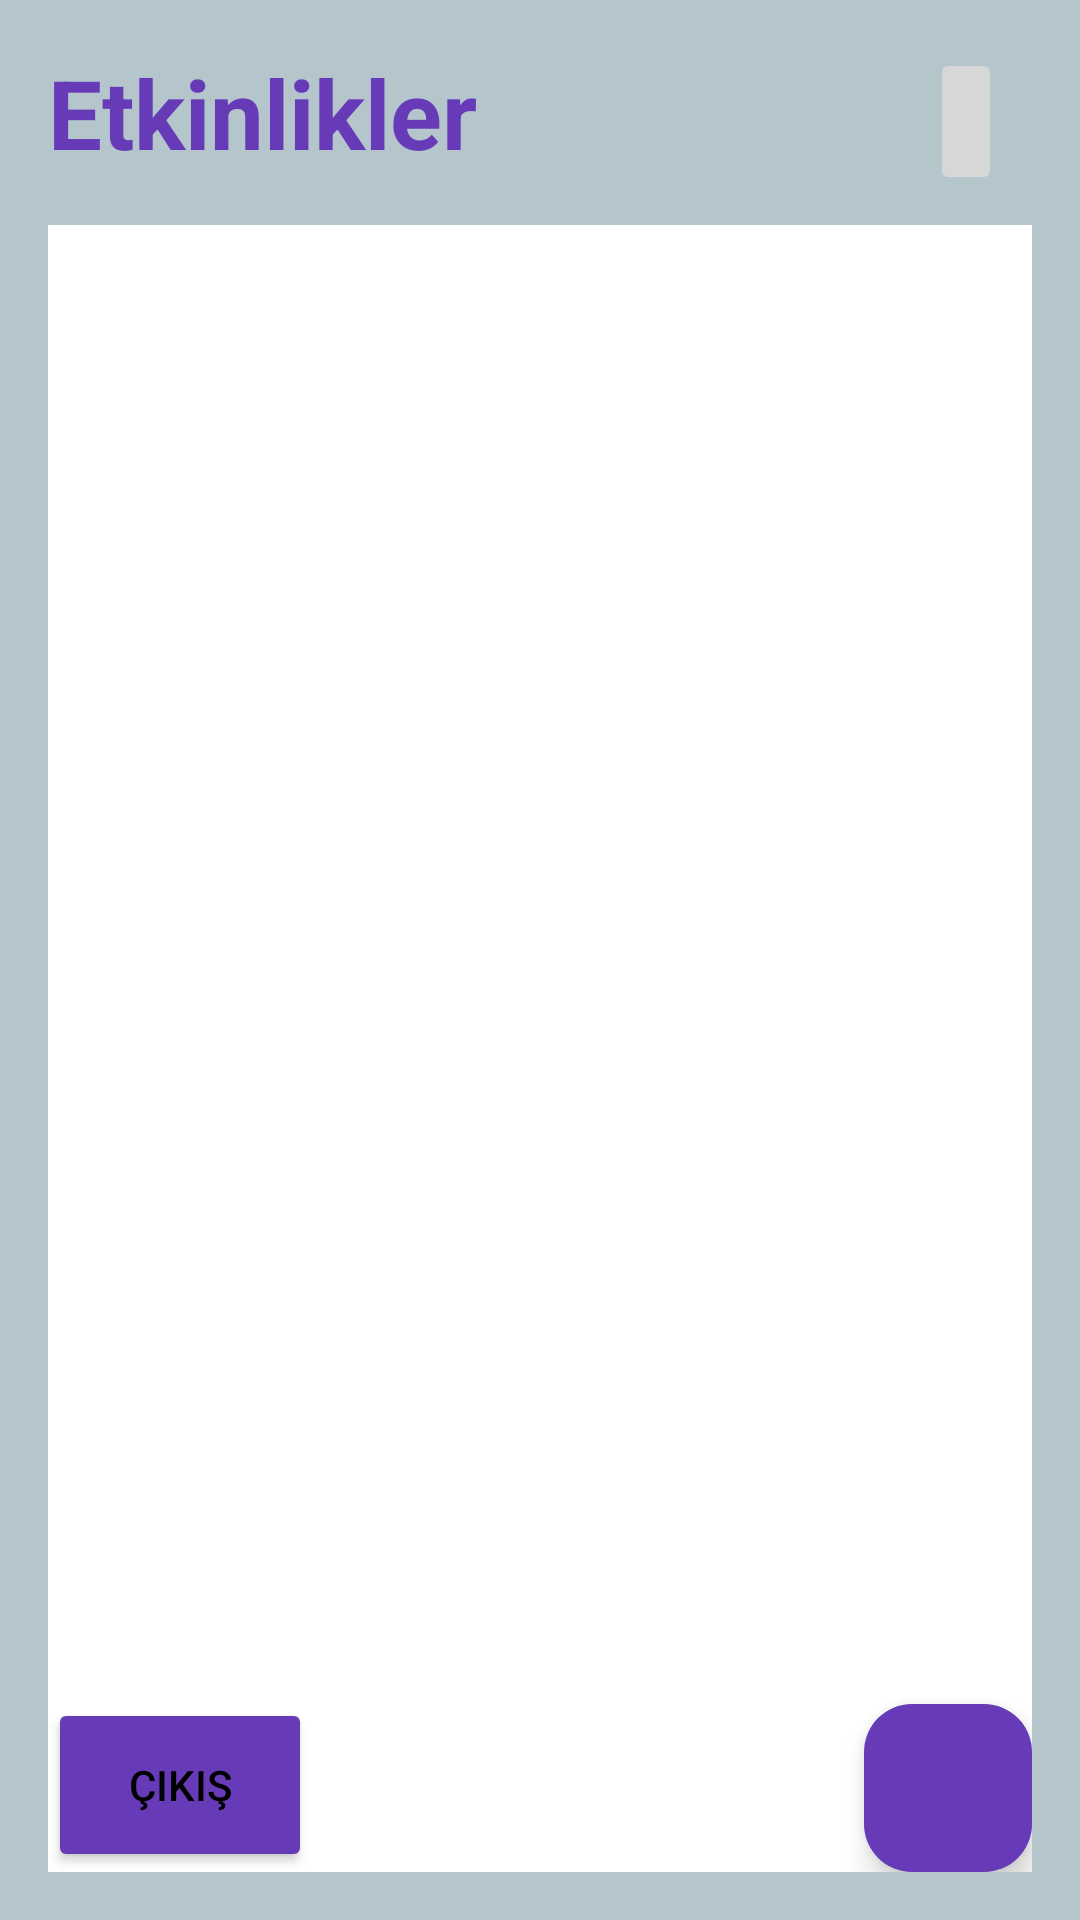

This screen was rendered from an Android layout file. Write that file and the resources it references.
<!-- AndroidManifest.xml: application theme Theme.Nerede -->
<!-- res/layout/activity_main.xml -->
<?xml version="1.0" encoding="utf-8"?>
<RelativeLayout xmlns:android="http://schemas.android.com/apk/res/android"
    xmlns:app="http://schemas.android.com/apk/res-auto"
    xmlns:tools="http://schemas.android.com/tools"
    android:layout_width="match_parent"
    android:layout_height="match_parent"
    android:background="#B4C5CC"
    android:padding="16dp"
    tools:context=".MainActivity">

    <RelativeLayout
        android:id="@+id/title_bar_layout"
        android:layout_width="wrap_content"
        android:layout_height="59dp">

        <TextView
            android:id="@+id/page_title"
            android:layout_width="wrap_content"
            android:layout_height="wrap_content"
            android:text="Etkinlikler"
            android:textColor="#673AB7"
            android:textSize="32sp"
            android:textStyle="bold" />

        <ImageButton
            android:id="@+id/filtreleme"
            android:layout_width="wrap_content"
            android:layout_height="49dp"
            android:layout_alignParentEnd="true"
            android:layout_marginEnd="10dp"
            android:contentDescription="Filtrele"
            android:src="@drawable/baseline_format_list_bulleted_24"
            app:tint="#673AB7" />

    </RelativeLayout>

    <androidx.recyclerview.widget.RecyclerView
        android:id="@+id/recyler_view"
        android:layout_width="match_parent"
        android:layout_height="match_parent"
        android:background="#FFFFFF"
        android:layout_below="@id/title_bar_layout" />

    <com.google.android.material.floatingactionbutton.FloatingActionButton
        android:id="@+id/add_note_btn"
        android:layout_width="wrap_content"
        android:layout_height="wrap_content"
        android:layout_alignParentEnd="true"
        android:layout_alignParentBottom="true"
        android:backgroundTint="#673AB7"
        android:contentDescription=" "
        android:src="@drawable/baseline_add_box_24" />

    <Button
        android:id="@+id/logOut_btn"
        android:layout_width="wrap_content"
        android:layout_height="58dp"
        android:layout_alignParentBottom="true"
        android:layout_alignParentStart="true"
        android:text="Çıkış"
        android:textColor="@color/black"
        android:backgroundTint="#673AB7"/>
</RelativeLayout>
<!-- resources referenced by this layout -->
<resources>
  <color name="black">#FF000000</color>
  <style name="Theme.Nerede" parent="Base.Theme.Nerede" />
  <style name="Base.Theme.Nerede" parent="Theme.Material3.DayNight.NoActionBar">
          
          
      </style>
</resources>
